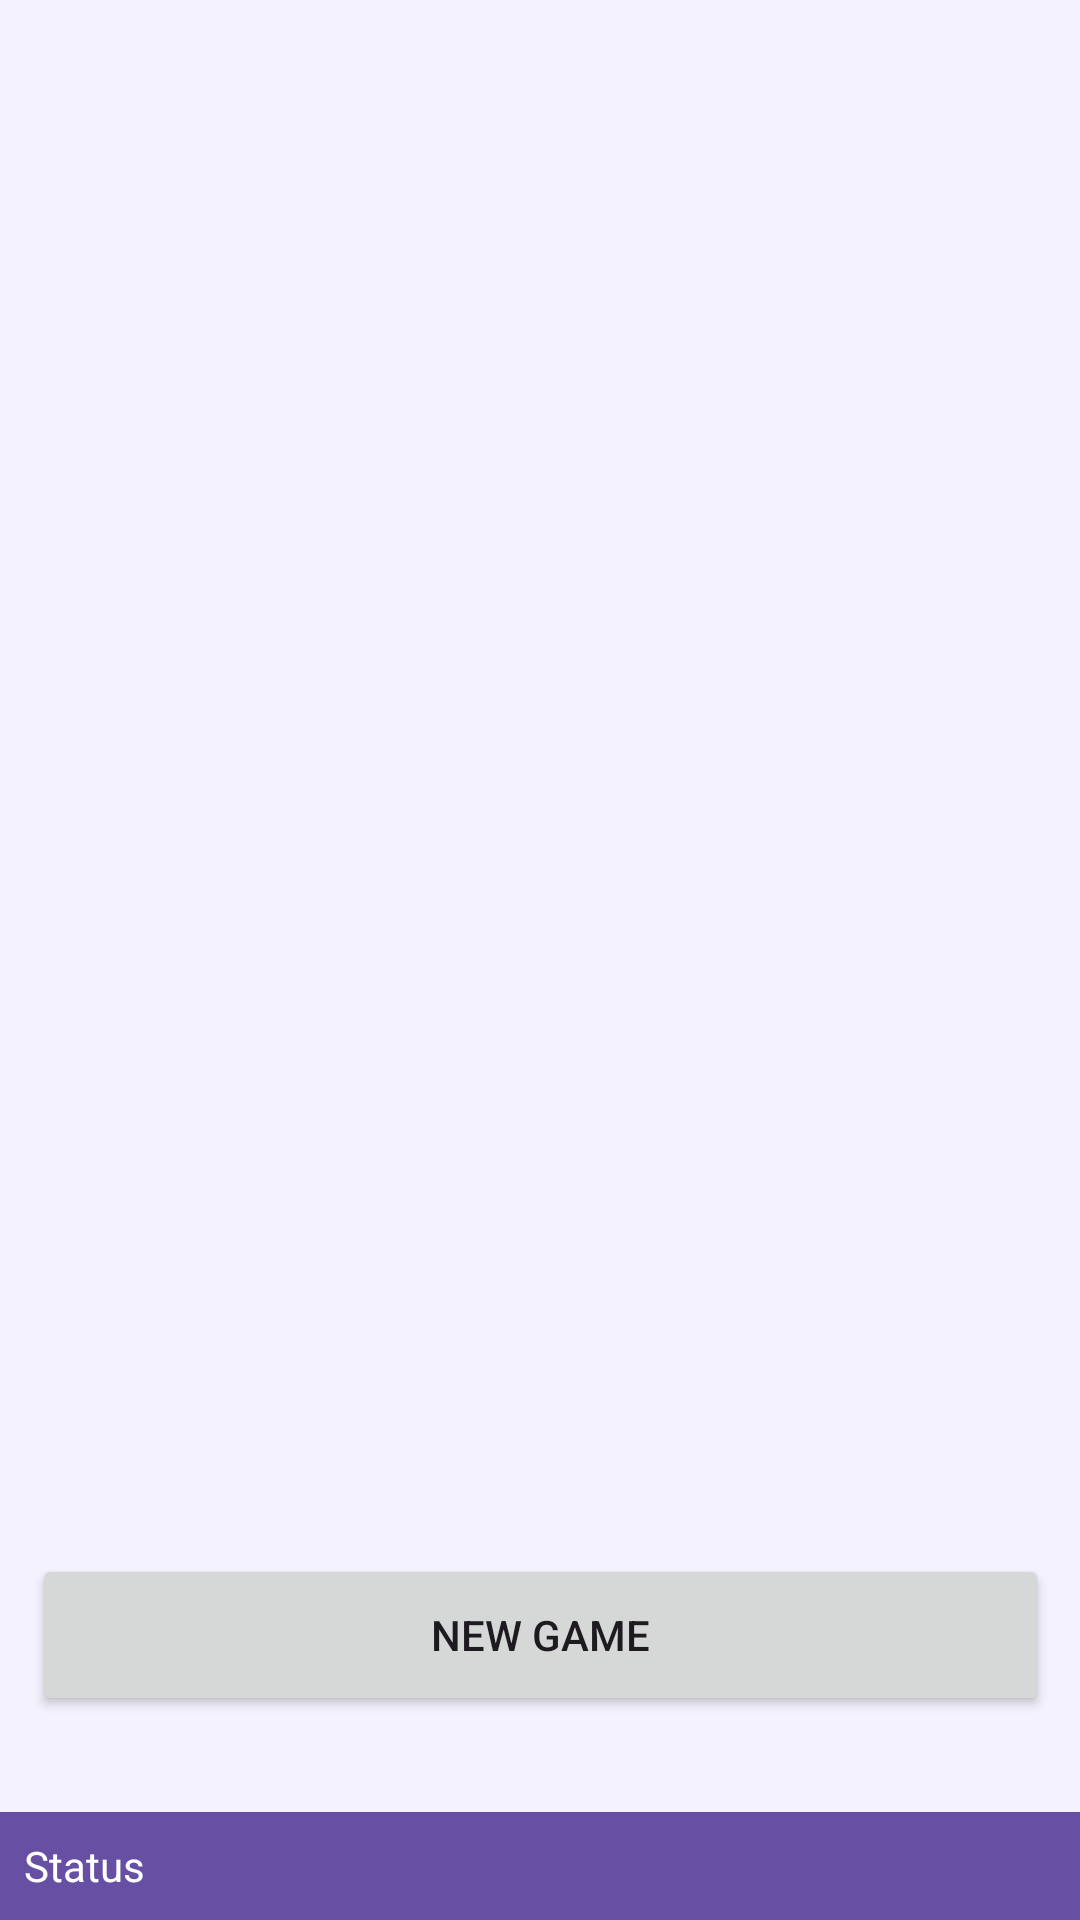

This screen was rendered from an Android layout file. Write that file and the resources it references.
<!-- AndroidManifest.xml: application theme Theme.TouchalyticsApp -->
<!-- res/layout/activity_wordle.xml -->
<?xml version="1.0" encoding="utf-8"?>
<androidx.constraintlayout.widget.ConstraintLayout xmlns:android="http://schemas.android.com/apk/res/android"
    xmlns:app="http://schemas.android.com/apk/res-auto"
    xmlns:tools="http://schemas.android.com/tools"
    android:layout_width="match_parent"
    android:layout_height="match_parent"
    android:background="@color/bg"
    android:fitsSystemWindows="true"
    tools:context=".WordleActivity">

    <LinearLayout
        android:id="@+id/statusBar"
        android:layout_width="0dp"
        android:layout_height="wrap_content"
        android:background="?attr/colorPrimary"
        android:gravity="center_vertical"
        android:orientation="horizontal"
        android:padding="8dp"
        app:layout_constraintEnd_toEndOf="parent"
        app:layout_constraintStart_toStartOf="parent"
        app:layout_constraintBottom_toBottomOf="parent">

        <TextView
            android:id="@+id/ta_statusMessage"
            android:layout_width="0dp"
            android:layout_height="wrap_content"
            android:layout_weight="1"
            android:text="Status"
            android:textColor="@android:color/white" />

        <TextView
            android:id="@+id/ta_statusTapCount"
            android:layout_width="wrap_content"
            android:layout_height="wrap_content"
            android:textColor="@android:color/white"
            tools:text="10" />

        <TextView
            android:id="@+id/ta_statusTapCountMin"
            android:layout_width="wrap_content"
            android:layout_height="wrap_content"
            android:textColor="@android:color/white"
            tools:text="/20" />

        
        <ImageView
            android:id="@+id/statusMatchedSym"
            android:layout_width="20dp"
            android:layout_height="20dp"
            android:layout_marginStart="12dp"
            android:src="@drawable/ic_checkmark"
            app:tint="@android:color/holo_green_light"
            android:contentDescription="Matched" />

        <TextView
            android:id="@+id/ta_statusMatchedCount"
            android:layout_width="wrap_content"
            android:layout_height="wrap_content"
            android:layout_marginStart="8dp"
            android:textColor="@android:color/holo_green_light"
            tools:text="5" />

        
        <ImageView
            android:id="@+id/statusNotMatchedSym"
            android:layout_width="20dp"
            android:layout_height="20dp"
            android:layout_marginStart="12dp"
            android:src="@drawable/ic_cross"
            android:contentDescription="Not Matched" />

        <TextView
            android:id="@+id/ta_statusNotMatchedCount"
            android:layout_width="wrap_content"
            android:layout_height="wrap_content"
            android:layout_marginStart="4dp"
            android:textColor="@android:color/holo_red_light"
            tools:text="2" />
    </LinearLayout>

    <GridLayout
        android:id="@+id/boardGrid"
        android:layout_width="382dp"
        android:layout_height="540dp"
        android:layout_margin="16dp"
        app:layout_constraintBottom_toTopOf="@+id/newGameButton"
        app:layout_constraintDimensionRatio="5:6"
        app:layout_constraintEnd_toEndOf="parent"
        app:layout_constraintStart_toStartOf="parent"
        app:layout_constraintTop_toTopOf="parent" />

    <Button
        android:id="@+id/newGameButton"
        android:layout_width="339dp"
        android:layout_height="54dp"
        android:layout_marginBottom="32dp"
        android:text="New Game"
        app:layout_constraintBottom_toTopOf="@+id/keyboard_container"
        app:layout_constraintEnd_toEndOf="parent"
        app:layout_constraintStart_toStartOf="parent" />

    <LinearLayout
        android:id="@+id/keyboard_container"
        android:layout_width="0dp"
        android:layout_height="wrap_content"
        android:orientation="vertical"
        app:layout_constraintBottom_toTopOf="@+id/statusBar"
        app:layout_constraintEnd_toEndOf="parent"
        app:layout_constraintStart_toStartOf="parent">

        <LinearLayout
            android:id="@+id/row1"
            android:layout_width="match_parent"
            android:layout_height="wrap_content"
            android:orientation="horizontal" />

        <LinearLayout
            android:id="@+id/row2"
            android:layout_width="match_parent"
            android:layout_height="wrap_content"
            android:orientation="horizontal" />

        <LinearLayout
            android:id="@+id/row3"
            android:layout_width="match_parent"
            android:layout_height="wrap_content"
            android:orientation="horizontal" />

    </LinearLayout>

</androidx.constraintlayout.widget.ConstraintLayout>
<!-- resources referenced by this layout -->
<resources>
  <color name="bg">#F5F2FF</color>
  <style name="Theme.TouchalyticsApp" parent="Base.Theme.TouchalyticsApp" />
  <style name="Base.Theme.TouchalyticsApp" parent="Theme.Material3.DayNight.NoActionBar">
          
          
      </style>
</resources>
